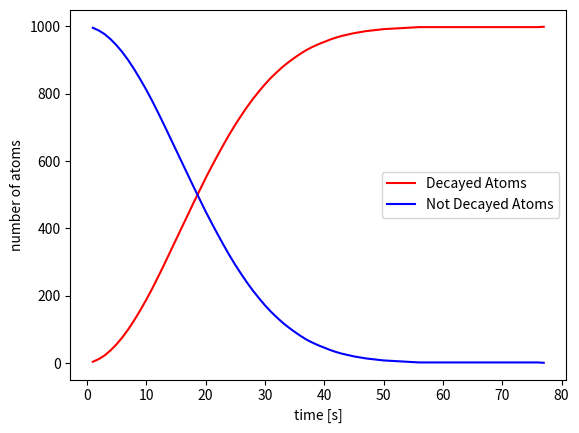
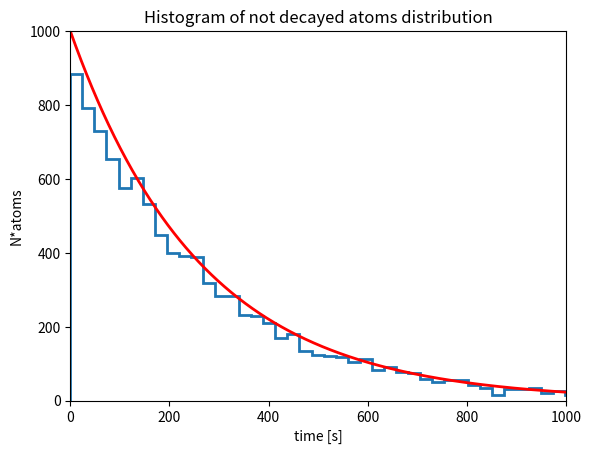
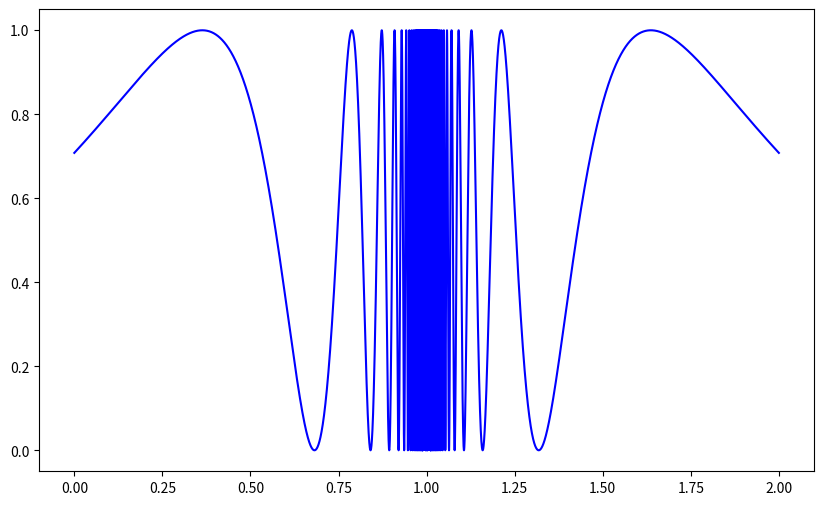

Reproduce these figures in Python, in order.
import numpy as np
import pandas as pd
import scipy as sp
import matplotlib.pyplot as plt
import seaborn as sns

tau=3.052*60 #seconds
Ti=1000
Pb=0
t=np.arange(0,100,1)

def dec_pdf(t,tau):
    return 1-2**(-t/tau)

def p(t, tau):
    return (2**(-t/tau) * math.log(2)/tau)

def p_icdf(x,tau):
    t = -tau*np.log2(1-x)
    return t

not_decayed=[]
decayed=[]
i=1
plt.figure()

while Ti>1:
        p=dec_pdf(i,tau)
        n_dec=np.around(Ti*p)
        Ti=Ti-n_dec
        Pb=Pb+n_dec
        not_decayed.append(Ti)
        decayed.append(Pb)
        i+=1
t=np.arange(1,i,1)         
plt.plot(t, decayed, color='r', label='Decayed Atoms')
plt.plot(t, not_decayed,color='b',label='Not Decayed Atoms')
plt.xlabel('time [s]')
plt.ylabel('number of atoms')
plt.legend()
plt.show()         
        
u = np.random.random(10000)
v = p_icdf(u, tau) # apply the inverse of the CDF
N=1000

t = np.arange(0,1000,1) 

plt.figure()
plt.hist(v, histtype='step', bins=100, density=False, linewidth=2)
plt.plot(t, N*(1-dec_pdf(t,tau)), linewidth=2, color='red')
plt.axis([0, 1000, 0 ,1000])
plt.xlabel('time [s]')
plt.ylabel('N*atoms')
plt.title('Histogram of not decayed atoms distribution')
plt.show()

def f(x):
    return (np.sin(1/(1-x)))**2

N = 100000
x=np.linspace(0,2,N)
plt.figure(figsize=(10, 6), dpi=80)
plt.plot(x,f(x),"b-")

#repeat the process for N times
count=0
for i in range(N):
    x=2*np.random.random() #x in range 0-2
    y=np.random.random()   #y in range 0-1
    if y<f(x): 
        count+=1
Int=2*count/N

#calculate the error repeting the computation in order to find the mean and the std
I=[]
for k in range(10):
    count = 0
    for i in range(N):
        x=2*np.random.random()
        y=np.random.random()
        if y<f(x): 
            count += 1   
    I.append(2*count/N)

mean = np.mean(I)
std = np.std(I)

print('Hit/Miss Method :', Int)
print('Mean=', mean)
print('Standard Deviation:',std)


# Mean Value Method
x = np.zeros(N)
y = np.zeros(N)
for i in range(N):
    x[i] = 2*np.random.random()  
    y[i] = f(x[i])  
a=-1
b=1
I2 = ((b-a)*np.sum(y))/N

# Error
sigma = (b-a)*(np.sqrt(np.var(y))/np.sqrt(N))
print('Mean value method: ', I2)
print('Error:', sigma)

# For 2D
N=100000
c=0
d=2
r2=1
r1=-1

def circle(x,y):
    if x**2+y**2<=1:
        return 1
    else:
        return 0
def circled(r,d):
    count=0
    for i in range(d):
        count+=r[i]**2
    if count<=1:
        return 1
    else:
        return 0
    
for i in range(N): 
    x=np.random.random()
    y=np.random.random() 
    
    c+=circle(x,y)
        
area = (((r2-r1)*d)/N)*c
print('Area in 2D:',area)        
r=np.zeros(10)     
d=10
c2=0
for i in range(N):
    c=0
    for j in range(d):
        r[j]=np.random.random()
    
    c2+=circled(r,d)

I = (((r2-r1)**d)/N)*c2

print('Area in 10D:',I)

def f(x):
    return (x**(-0.5))/(np.exp(x)+1) # the function
def w(x):
    return 1/(np.sqrt(x))  #the function

a=0
b=1
it=100000

s=[]
for i in range(it):
    x=np.random.uniform(a,b)**2
    s.append(f(x)/w(x))

I = (2*np.sqrt(b)-2*np.sqrt(a))*(np.sum(s)/it)

print('Result:', I)